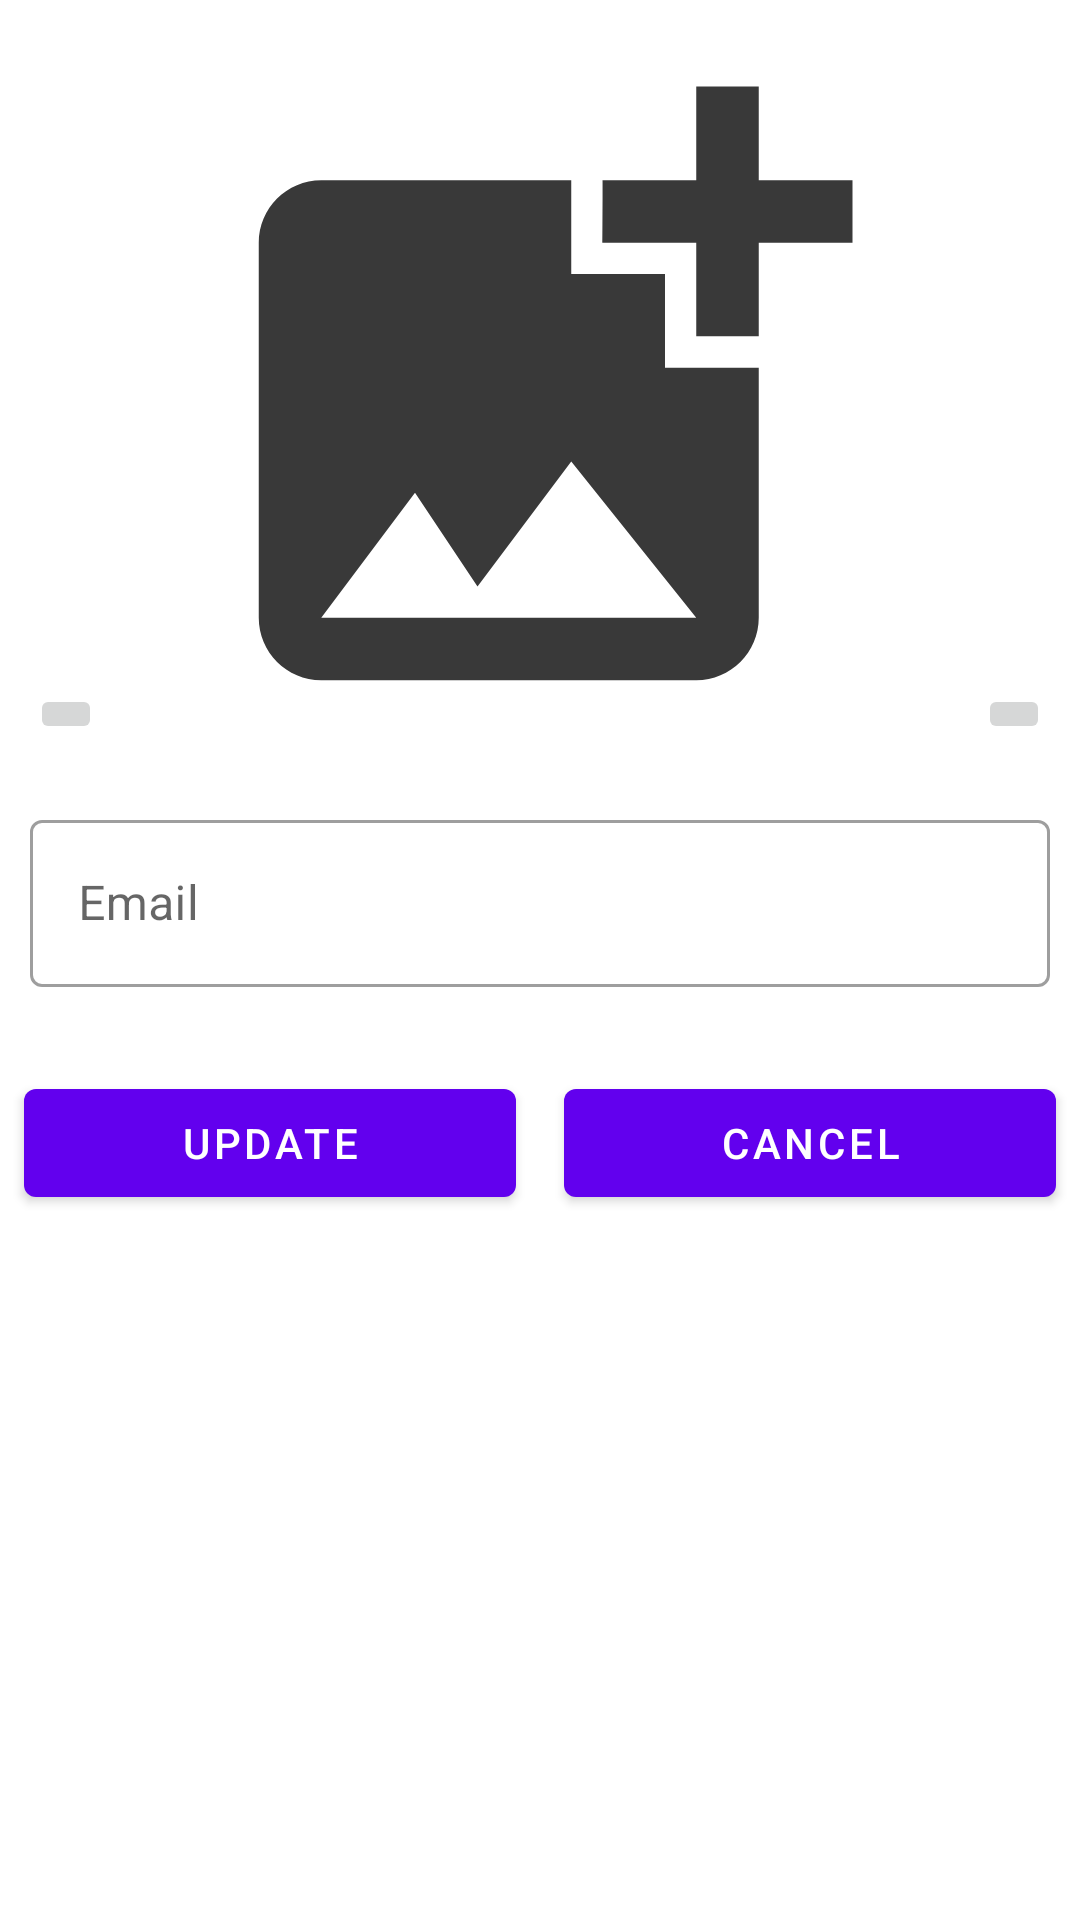

Produce the Android XML layout that renders to this screen, including the resource entries it uses.
<!-- AndroidManifest.xml: application theme Theme.Yad2Application -->
<!-- res/layout/fragment_edit_profile.xml -->
<?xml version="1.0" encoding="utf-8"?>
<androidx.constraintlayout.widget.ConstraintLayout xmlns:android="http://schemas.android.com/apk/res/android"
    xmlns:app="http://schemas.android.com/apk/res-auto"
    xmlns:tools="http://schemas.android.com/tools"
    android:layout_width="match_parent"
    android:layout_height="match_parent"
    tools:context=".EditProfileFragment">

    <ScrollView
        android:layout_width="match_parent"
        android:layout_height="match_parent"
        app:layout_constraintBottom_toBottomOf="parent"
        app:layout_constraintEnd_toEndOf="parent"
        app:layout_constraintStart_toStartOf="parent"
        app:layout_constraintTop_toTopOf="parent">

        <androidx.appcompat.widget.LinearLayoutCompat
            android:layout_width="match_parent"
            android:layout_height="wrap_content"
            android:orientation="vertical">

            <FrameLayout
                android:layout_width="match_parent"
                android:layout_height="wrap_content">

                <ImageView
                    android:id="@+id/avatarImg"
                    android:layout_width="match_parent"
                    android:layout_height="250dp"
                    android:layout_marginTop="8dp"
                    android:scaleType="fitCenter"
                    app:srcCompat="@drawable/ic_baseline_add_photo_alternate_24" />

                <ImageButton
                    android:id="@+id/galleryButton_editPrfoile"
                    android:layout_width="wrap_content"
                    android:layout_height="wrap_content"
                    android:layout_gravity="bottom|left"
                    android:layout_margin="10dp"
                    android:src="@drawable/ic_baseline_image_search_24" />

                <ImageButton
                    android:id="@+id/cameraButton_editProfile"
                    android:layout_width="wrap_content"
                    android:layout_height="wrap_content"
                    android:layout_gravity="bottom|right"
                    android:layout_margin="10dp"
                    android:src="@drawable/ic_baseline_photo_camera_24" />
            </FrameLayout>

            <com.google.android.material.textfield.TextInputLayout
                style="@style/Widget.MaterialComponents.TextInputLayout.OutlinedBox"
                android:layout_width="match_parent"
                android:layout_height="wrap_content"
                android:layout_marginStart="10dp"
                android:layout_marginTop="10dp"
                android:layout_marginEnd="10dp">

                <com.google.android.material.textfield.TextInputEditText
                    android:id="@+id/email"
                    android:layout_width="match_parent"
                    android:layout_height="wrap_content"
                    android:hint="Email" />
            </com.google.android.material.textfield.TextInputLayout>

            <com.google.android.material.textfield.TextInputLayout
                style="@style/Widget.MaterialComponents.TextInputLayout.OutlinedBox"
                android:layout_width="match_parent"
                android:layout_height="wrap_content"
                android:layout_marginStart="10dp"
                android:layout_marginTop="10dp"
                android:layout_marginEnd="10dp"/>

            <com.google.android.material.textfield.TextInputLayout
                style="@style/Widget.MaterialComponents.TextInputLayout.OutlinedBox"
                android:layout_width="match_parent"
                android:layout_height="wrap_content"
                android:layout_marginStart="10dp"
                android:layout_marginTop="10dp"
                android:layout_marginEnd="10dp"/>

            <androidx.appcompat.widget.LinearLayoutCompat
                android:layout_width="match_parent"
                android:layout_height="wrap_content"
                android:orientation="horizontal">

                <Button
                    android:id="@+id/update"
                    android:layout_width="0dp"
                    android:layout_weight="1"
                    android:layout_height="wrap_content"
                    android:layout_margin="8dp"
                    android:text="Update" />

                <Button
                    android:id="@+id/cancellBtn"
                    android:layout_width="0dp"
                    android:layout_weight="1"
                    android:layout_height="wrap_content"
                    android:layout_margin="8dp"
                    android:text="CANCEL" />
            </androidx.appcompat.widget.LinearLayoutCompat>


        </androidx.appcompat.widget.LinearLayoutCompat>
    </ScrollView>

</androidx.constraintlayout.widget.ConstraintLayout>
<!-- resources referenced by this layout -->
<resources>
  <!-- drawable ic_baseline_add_photo_alternate_24 (drawable) -->
  <vector android:height="24dp" android:tint="#393939"
      android:viewportHeight="24" android:viewportWidth="24"
      android:width="24dp" xmlns:android="http://schemas.android.com/apk/res/android">
      <path android:fillColor="@android:color/white" android:pathData="M19,7v2.99s-1.99,0.01 -2,0L17,7h-3s0.01,-1.99 0,-2h3L17,2h2v3h3v2h-3zM16,11L16,8h-3L13,5L5,5c-1.1,0 -2,0.9 -2,2v12c0,1.1 0.9,2 2,2h12c1.1,0 2,-0.9 2,-2v-8h-3zM5,19l3,-4 2,3 3,-4 4,5L5,19z"/>
  </vector>
  <style name="Theme.Yad2Application" parent="Theme.MaterialComponents.DayNight">
          
          <item name="colorPrimary">@color/purple_500</item>
          <item name="colorPrimaryVariant">@color/purple_700</item>
          <item name="colorOnPrimary">@color/white</item>
          
          <item name="colorSecondary">@color/teal_200</item>
          <item name="colorSecondaryVariant">@color/teal_700</item>
          <item name="colorOnSecondary">@color/black</item>
          
          <item name="android:statusBarColor">?attr/colorPrimaryVariant</item>
          
      </style>
  <!-- not gathered from this repository: default colours our renderer supplied (Android Studio template values) -->
  <color name="purple_500">#FF6200EE</color>
  <color name="purple_700">#FF3700B3</color>
  <color name="teal_200">#FF03DAC5</color>
  <color name="teal_700">#FF018786</color>
  <color name="black">#FF000000</color>
  <color name="white">#FFFFFFFF</color>
</resources>
